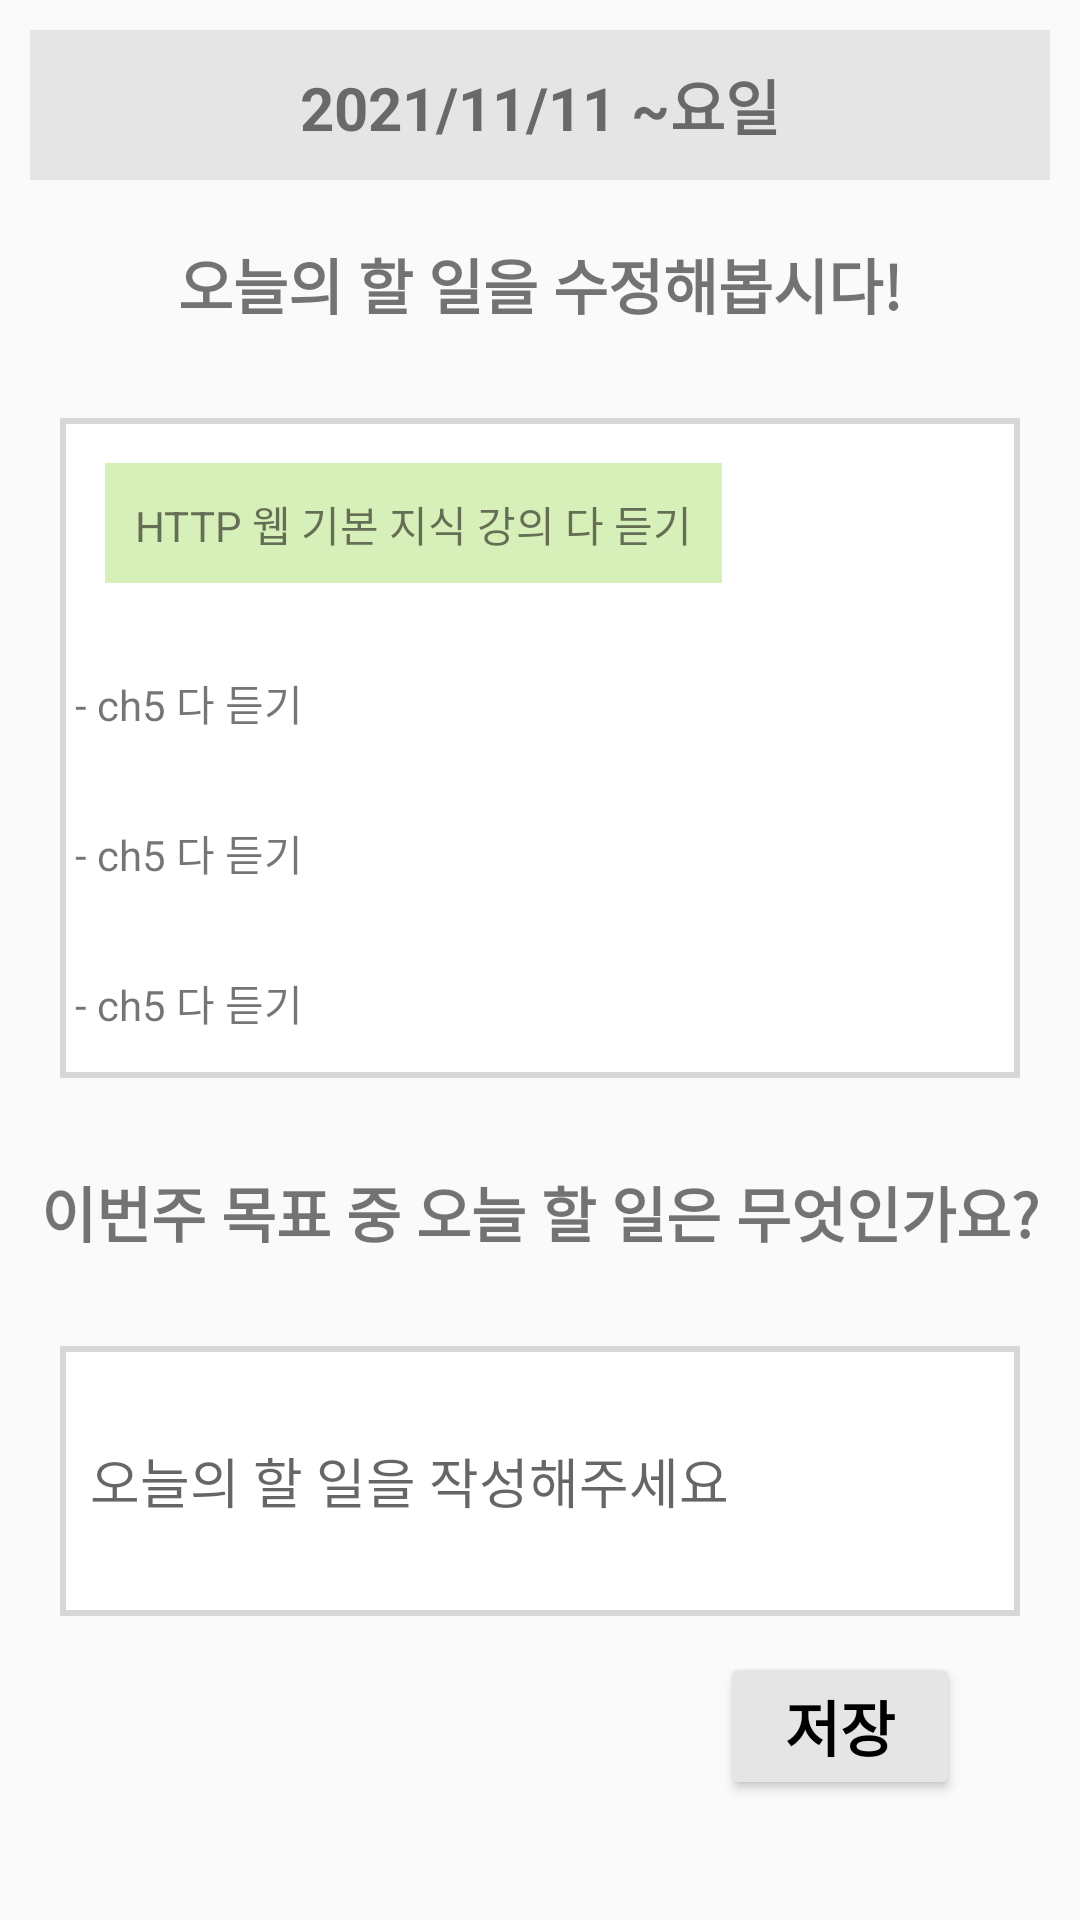

Produce the Android XML layout that renders to this screen, including the resource entries it uses.
<!-- AndroidManifest.xml: application theme Theme.Big_Picture -->
<!-- res/layout/today_todo.xml -->
<?xml version="1.0" encoding="utf-8"?>
<RelativeLayout xmlns:android="http://schemas.android.com/apk/res/android"
    android:layout_width="match_parent"
    android:layout_height="match_parent"
    android:orientation="vertical">

    <TextView
        android:id="@+id/textViewTodayDate"
        android:layout_width="match_parent"
        android:layout_height="50dp"
        android:layout_margin="10dp"
        android:text="2021/11/11 ~요일"
        android:background="#E5E5E5"
        android:textSize="20dp"
        android:textStyle="bold"
        android:gravity="center"/>

    <TextView
        android:id="@+id/textViewTodayExplain"
        android:layout_width="match_parent"
        android:layout_height="wrap_content"
        android:layout_margin="10dp"
        android:text="오늘의 할 일을 수정해봅시다!"
        android:layout_below="@+id/textViewTodayDate"
        android:textSize="20dp"
        android:textStyle="bold"
        android:gravity="center"/>

    <RelativeLayout
        android:id="@+id/RelativeLayoutCategory"
        android:layout_width="match_parent"
        android:layout_height="wrap_content"
        android:layout_below="@+id/textViewTodayExplain"
        android:layout_margin="20dp"
        android:background="@drawable/layout_border">

        <TextView
            android:id="@+id/textViewTodayCategory"
            android:layout_width="wrap_content"
            android:layout_height="40dp"
            android:layout_margin="15dp"
            android:background="#D7EFB8"
            android:padding="10dp"
            android:gravity="center"
            android:text="HTTP 웹 기본 지식 강의 다 듣기" />

        <TextView
            android:id="@+id/textViewTodayCategoryList1"
            android:layout_width="wrap_content"
            android:layout_height="40dp"
            android:layout_below="@+id/textViewTodayCategory"
            android:layout_margin="5dp"
            android:gravity="center"
            android:text="- ch5 다 듣기" />

        <TextView
            android:id="@+id/textViewTodayCategoryList2"
            android:layout_width="wrap_content"
            android:layout_height="40dp"
            android:layout_below="@+id/textViewTodayCategoryList1"
            android:layout_margin="5dp"
            android:gravity="center"
            android:text="- ch5 다 듣기" />

        <TextView
            android:id="@+id/textViewTodayCategoryList3"
            android:layout_width="wrap_content"
            android:layout_height="40dp"
            android:layout_below="@+id/textViewTodayCategoryList2"
            android:layout_margin="5dp"
            android:gravity="center"
            android:text="- ch5 다 듣기" />
    </RelativeLayout>

    <TextView
        android:id="@+id/textViewTodayTodoExplain"
        android:layout_width="match_parent"
        android:layout_height="wrap_content"
        android:layout_below="@+id/RelativeLayoutCategory"
        android:layout_marginStart="10dp"
        android:layout_marginTop="10dp"
        android:layout_marginEnd="10dp"
        android:layout_marginBottom="10dp"
        android:gravity="center"
        android:text="이번주 목표 중 오늘 할 일은 무엇인가요?"
        android:textSize="20dp"
        android:textStyle="bold" />

    <RelativeLayout
        android:id="@+id/RelativeLayoutTodo"
        android:layout_width="match_parent"
        android:layout_height="wrap_content"
        android:layout_below="@+id/textViewTodayTodoExplain"
        android:layout_margin="20dp"
        android:background="@drawable/layout_border">

        <EditText
            android:id="@+id/diary"
            android:layout_width="match_parent"
            android:layout_height="70dp"
            android:layout_margin="10dp"
            android:layout_marginStart="10dp"
            android:layout_marginTop="10dp"
            android:layout_marginEnd="10dp"
            android:layout_marginBottom="10dp"
            android:background="@color/white"
            android:hint="오늘의 할 일을 작성해주세요" />


    </RelativeLayout>

    <Button
        android:id="@+id/todoSaveButton"
        android:layout_width="80dp"
        android:layout_height="wrap_content"
        android:layout_alignParentRight="true"
        android:layout_alignParentBottom="true"
        android:layout_margin="40dp"
        android:backgroundTint="#E5E5E5"
        android:gravity="center"
        android:text="저장"
        android:textColor="@color/black"
        android:textSize="20dp"
        android:textStyle="bold" />

</RelativeLayout>
<!-- resources referenced by this layout -->
<resources>
  <color name="black">#FF000000</color>
  <color name="white">#FFFFFFFF</color>
  <!-- drawable layout_border (drawable-v24) -->
  <?xml version="1.0" encoding="utf-8"?>
  <layer-list xmlns:android="http://schemas.android.com/apk/res/android">
  
      <item>
          <shape android:shape="rectangle">
              <solid android:color="#d7d7d7" />
          </shape>
      </item>
  
      <item android:top="2dp" android:bottom="2dp" android:right="2dp" android:left="2dp">
          <shape android:shape="rectangle">
              <solid android:color="#ffffff" />
          </shape>
      </item>
  
  </layer-list>
  <style name="Theme.Big_Picture" parent="Theme.AppCompat.Light">
          
          <item name="colorPrimary">@color/deepBlue</item>
          <item name="colorPrimaryVariant">@color/bright_blue</item>
          <item name="colorOnPrimary">@color/bright_yellow</item>
          
          <item name="colorSecondary">@color/deep_gray</item>
          <item name="colorSecondaryVariant">@color/bright_gray</item>
          <item name="colorOnSecondary">@color/black</item>
          
          <item name="android:statusBarColor" tools:targetApi="l">?attr/colorPrimaryVariant</item>
          
      </style>
  <color name="deepBlue">#5987B1</color>
  <color name="bright_blue">#AFC7DD</color>
  <color name="bright_yellow">#FAEE89</color>
  <color name="deep_gray">#424350</color>
  <color name="bright_gray">#E5E5E5</color>
</resources>
